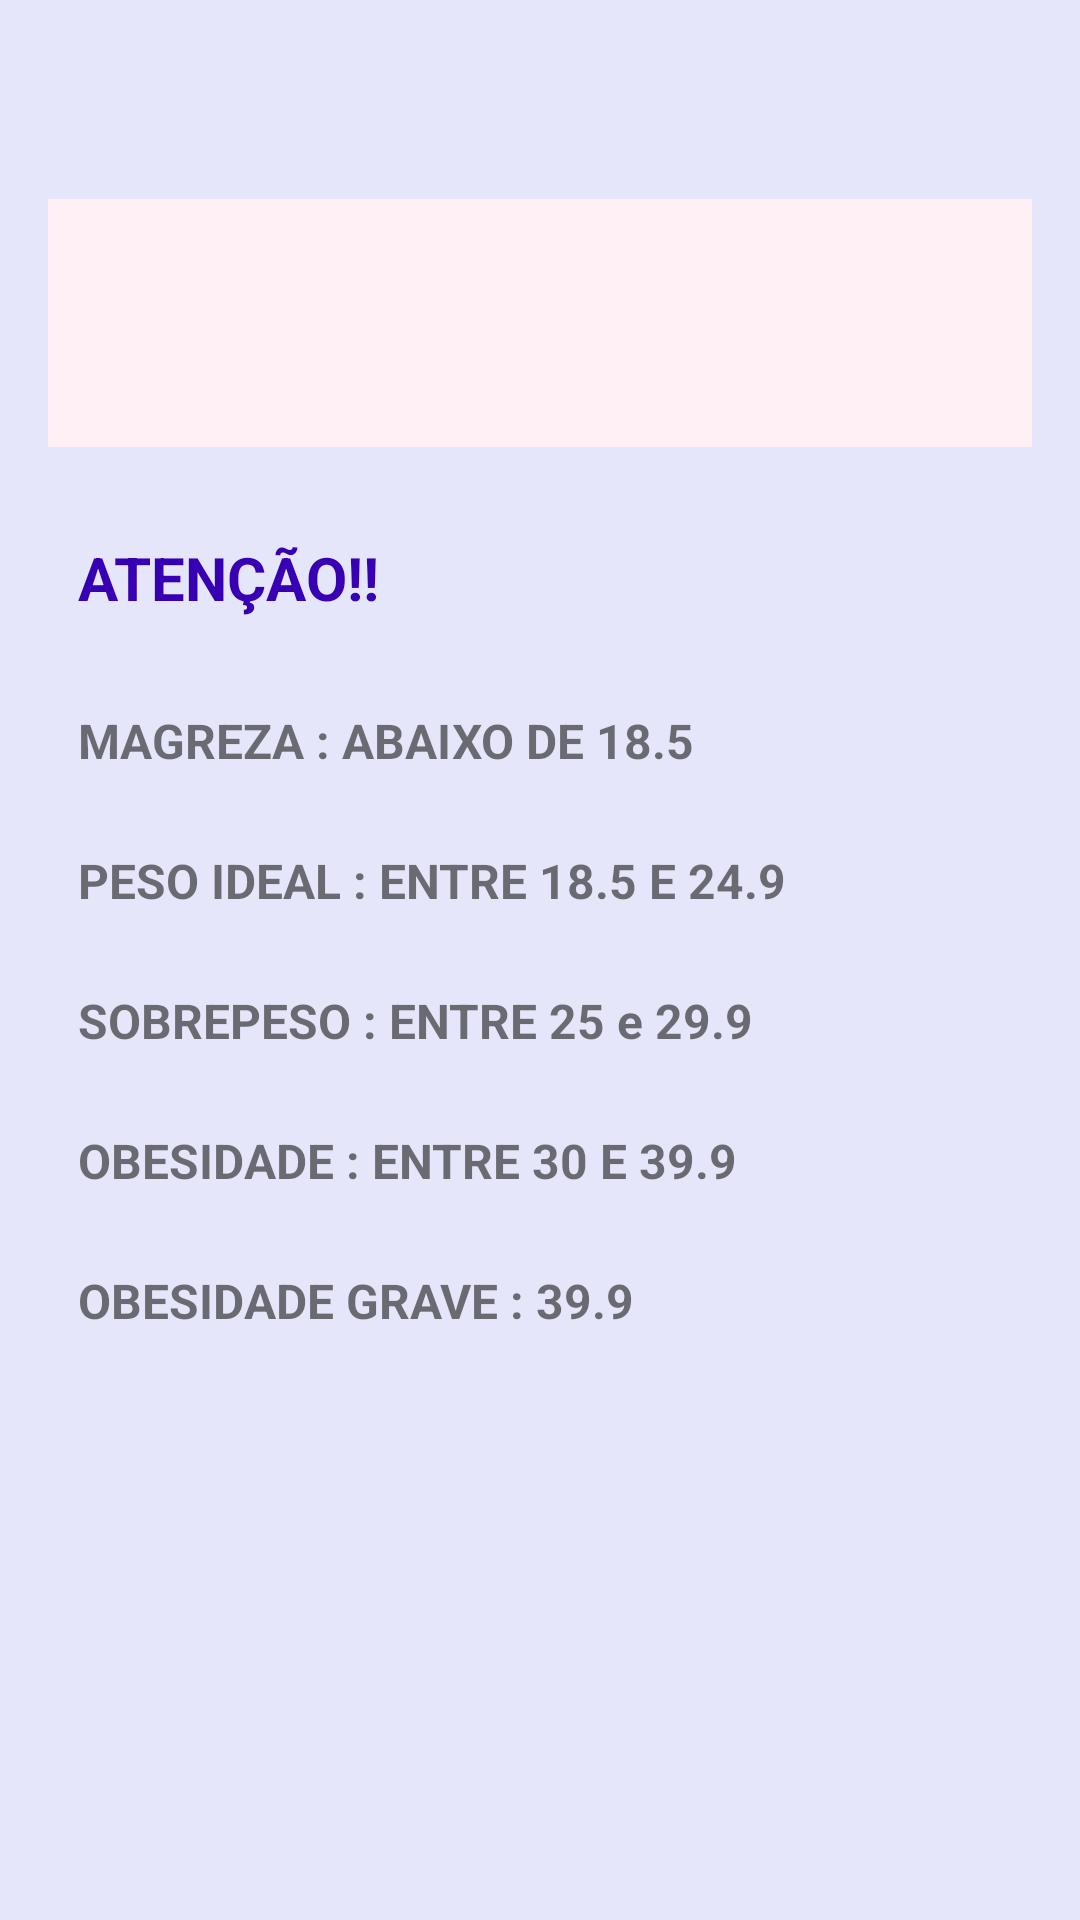

Layout XML and referenced resources for this Android screen:
<!-- AndroidManifest.xml: application theme Theme.IMCalculator -->
<!-- res/layout/activity_result.xml -->
<?xml version="1.0" encoding="utf-8"?>
<LinearLayout xmlns:android="http://schemas.android.com/apk/res/android"
    xmlns:app="http://schemas.android.com/apk/res-auto"
    xmlns:tools="http://schemas.android.com/tools"
    android:layout_width="match_parent"
    android:orientation="vertical"
    android:layout_height="match_parent"
    android:background="@color/lavender"
    tools:context=".ResultActivity">

    <TextView
        android:id="@+id/textViewClassification"
        android:layout_marginTop="16dp"
        android:textSize="30dp"
        android:layout_marginEnd="16dp"
        android:layout_marginStart="16dp"
        android:layout_marginBottom="10dp"
        android:textAlignment="center"
        android:textStyle="bold"
        android:textColor="@color/purple_700"
        android:layout_width="match_parent"
        android:layout_height="wrap_content" />

    <TextView
        android:id="@+id/textViewResult"
        android:layout_width="match_parent"
        android:layout_height="wrap_content"
        android:layout_marginStart="16dp"
        android:maxLength="4"
        android:layout_marginEnd="16dp"
        android:background="@color/lavenderBlush"
        android:padding="16dp"
        android:textAlignment="center"
        android:textSize="38sp" />


    <TextView
        android:text="ATENÇÃO!!"
        android:textSize="20sp"
        android:textStyle="bold"
        android:padding="10dp"
        android:layout_width="match_parent"
        android:layout_height="wrap_content"
        android:layout_marginTop="20dp"
        android:layout_marginStart="16dp"
        android:layout_marginEnd="16dp"
        android:textColor="@color/purple_700"
        />


    <TextView
        android:layout_width="match_parent"
        android:layout_height="wrap_content"
        android:layout_marginStart="16dp"
        android:layout_marginTop="10dp"
        android:layout_marginEnd="16dp"
        android:background="@color/lavender"
        android:padding="10dp"
        android:text="MAGREZA : ABAIXO DE 18.5"
        android:textSize="16sp"
        android:textStyle="bold"
        />

    <TextView
        android:layout_width="match_parent"
        android:layout_height="wrap_content"
        android:layout_marginTop="5dp"
        android:layout_marginStart="16dp"
        android:layout_marginEnd="16dp"
        android:background="@color/lavender"
        android:text="PESO IDEAL : ENTRE 18.5 E 24.9"
        android:textSize="16sp"
        android:textStyle="bold"
        android:padding="10dp"
        />

    <TextView
        android:layout_width="match_parent"
        android:layout_height="wrap_content"
        android:layout_marginTop="5dp"
        android:layout_marginStart="16dp"
        android:layout_marginEnd="16dp"
        android:background="@color/lavender"
        android:text="SOBREPESO : ENTRE 25 e 29.9"
        android:textSize="16sp"
        android:textStyle="bold"
        android:padding="10dp"
        />

    <TextView
        android:layout_width="match_parent"
        android:layout_height="wrap_content"
        android:layout_marginTop="5dp"
        android:layout_marginStart="16dp"
        android:layout_marginEnd="16dp"
        android:background="@color/lavender"
        android:text="OBESIDADE : ENTRE 30 E 39.9"
        android:textSize="16sp"
        android:textStyle="bold"
        android:padding="10dp"
        />

    <TextView
        android:layout_width="match_parent"
        android:layout_height="wrap_content"
        android:layout_marginTop="5dp"
        android:layout_marginStart="16dp"
        android:layout_marginEnd="16dp"
        android:background="@color/lavender"
        android:text="OBESIDADE GRAVE : 39.9"
        android:textSize="16sp"
        android:textStyle="bold"
        android:padding="10dp"
        />

</LinearLayout>
<!-- resources referenced by this layout -->
<resources>
  <color name="lavender">#E6E6FA</color>
  <color name="lavenderBlush">#FFF0F5</color>
  <color name="purple_700">#FF3700B3</color>
  <style name="Theme.IMCalculator" parent="Theme.MaterialComponents.DayNight.DarkActionBar">
          
          <item name="colorPrimary">@color/purple_500</item>
          <item name="colorPrimaryVariant">@color/purple_700</item>
          <item name="colorOnPrimary">@color/white</item>
          
          <item name="colorSecondary">@color/teal_200</item>
          <item name="colorSecondaryVariant">@color/teal_700</item>
          <item name="colorOnSecondary">@color/black</item>
          
          <item name="android:statusBarColor">?attr/colorPrimaryVariant</item>
          
      </style>
  <color name="purple_500">#FF6200EE</color>
  <color name="white">#FFFFFFFF</color>
  <color name="teal_200">#FF03DAC5</color>
  <color name="teal_700">#FF018786</color>
  <color name="black">#FF000000</color>
</resources>
